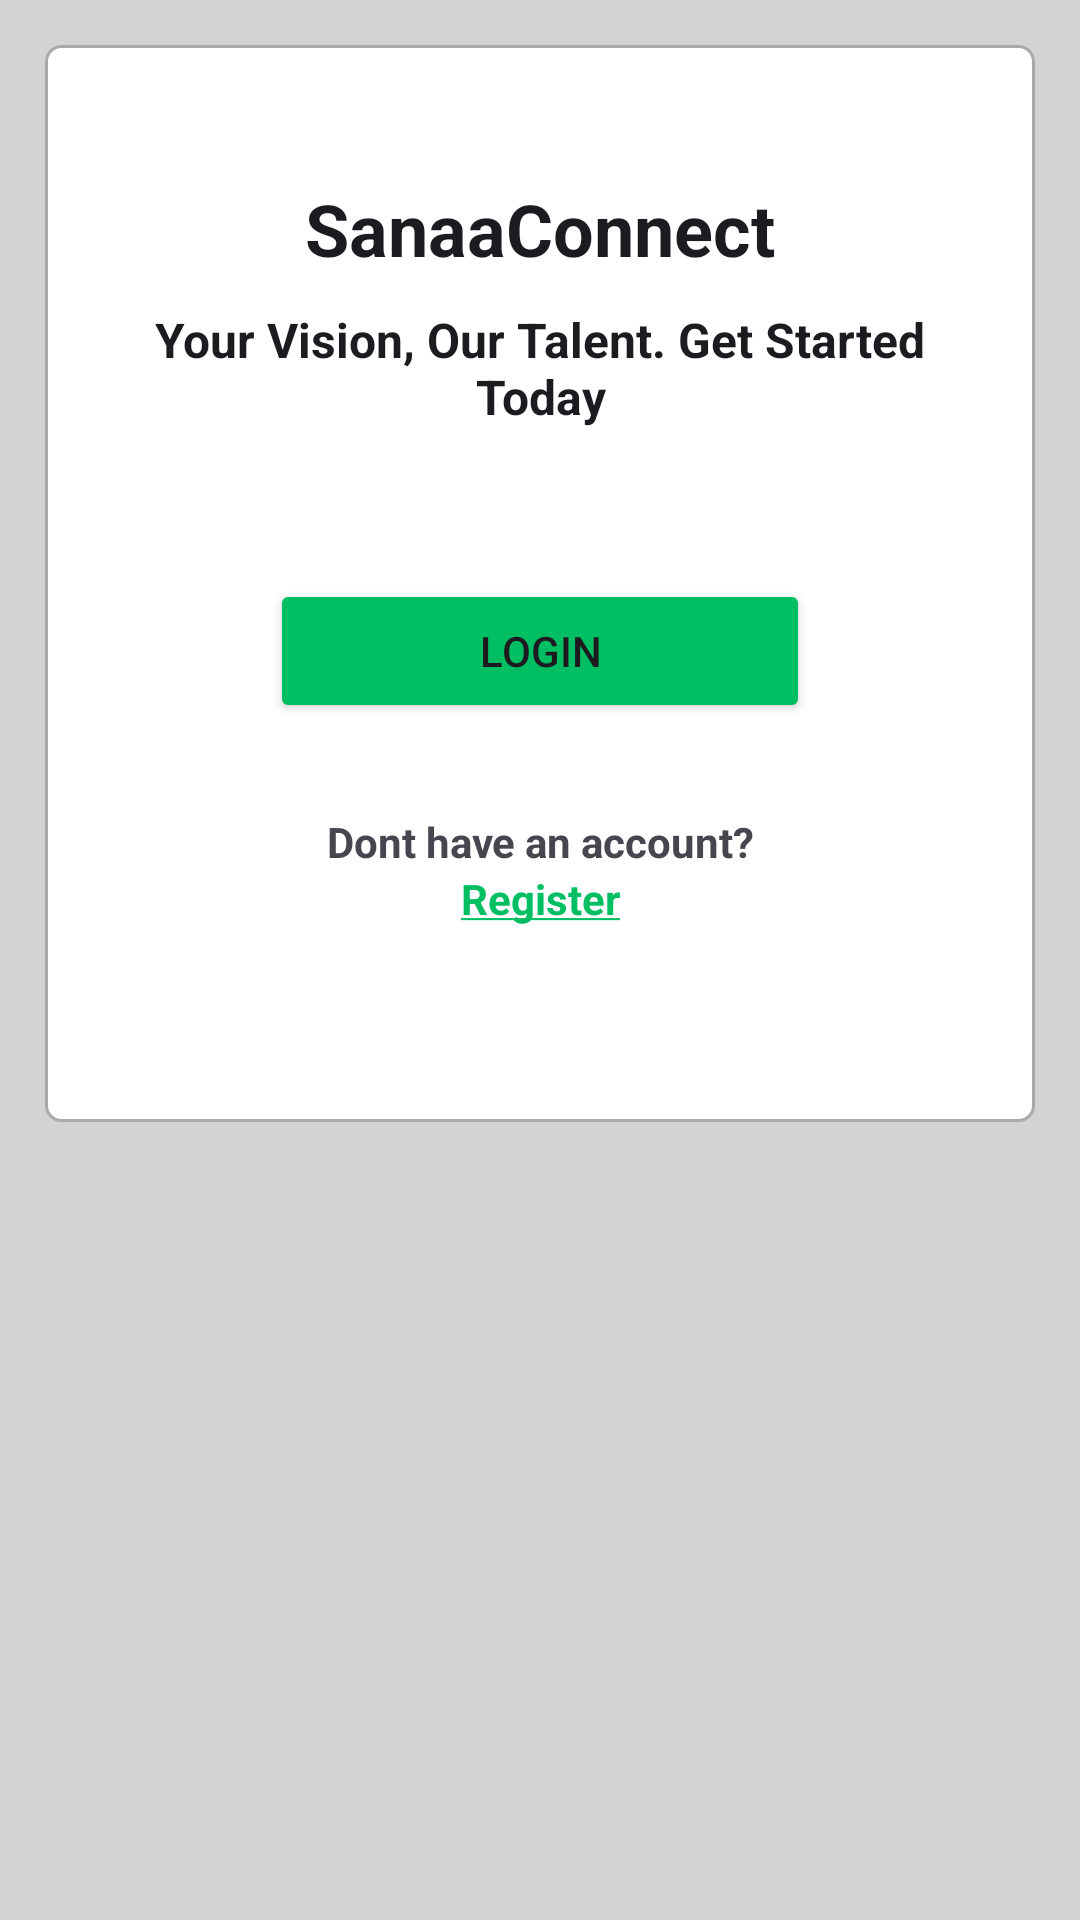

Layout XML and referenced resources for this Android screen:
<!-- AndroidManifest.xml: application theme Theme.SanaaConnect -->
<!-- res/layout/activity_provider_welcome_page.xml -->
<?xml version="1.0" encoding="utf-8"?>
<ScrollView xmlns:android="http://schemas.android.com/apk/res/android"
    xmlns:app="http://schemas.android.com/apk/res-auto"
    xmlns:tools="http://schemas.android.com/tools"
    android:layout_width="match_parent"
    android:layout_height="match_parent"
    tools:context=".ProviderWelcomePage"
    android:background="@color/light_gray">

    <RelativeLayout
        android:layout_width="match_parent"
        android:layout_height="wrap_content"
        android:layout_margin="15dp"
        android:padding="15dp"
        android:background="@drawable/border">



        <ImageView
            android:layout_width="wrap_content"
            android:layout_height="wrap_content"
            android:id="@+id/imageView_logo"
            android:layout_marginTop="30dp"
            app:srcCompat="@drawable/ic_logo2"
            android:maxWidth="180dp"
            android:adjustViewBounds="true"
            android:layout_centerHorizontal="true"/>

        <TextView
            android:layout_width="match_parent"
            android:layout_height="wrap_content"
            android:id="@+id/textView_app_name"
            android:text="SanaaConnect"
            android:textStyle="bold"
            android:textAlignment="center"
            android:layout_below="@+id/imageView_logo"
            android:textAppearance="@style/TextAppearance.AppCompat.Headline"/>

        <TextView
            android:layout_width="match_parent"
            android:layout_height="wrap_content"
            android:id="@+id/textView_main_head"
            android:text="Your Vision, Our Talent. Get Started Today"
            android:textStyle="bold"
            android:textAlignment="center"
            android:layout_marginTop="10dp"
            android:layout_below="@+id/textView_app_name"
            android:textAppearance="@style/TextAppearance.AppCompat.Menu"/>


        <Button
            android:layout_width="180dp"
            android:layout_height="wrap_content"
            android:layout_centerHorizontal="true"
            android:id="@+id/button_login"
            android:text="Login"
            android:backgroundTint="@color/colorAccent2"
            android:layout_marginTop="50dp"
            android:layout_below="@+id/textView_main_head" />

        <TextView
            android:layout_width="match_parent"
            android:layout_height="wrap_content"
            android:id="@+id/textView_register"
            android:text="Dont have an account?"
            android:textStyle="bold"
            android:textAlignment="center"
            android:layout_marginTop="30dp"
            android:layout_below="@+id/button_login"/>

        <TextView
            android:layout_width="match_parent"
            android:layout_height="wrap_content"
            android:id="@+id/textView_register_link"
            android:text="@string/register"
            android:textStyle="bold"
            android:textColor="@color/colorAccent2"
            android:textAlignment="center"
            android:layout_marginBottom="50dp"
            android:layout_below="@+id/textView_register"/>

    </RelativeLayout>




</ScrollView>
<!-- resources referenced by this layout -->
<resources>
  <color name="colorAccent2">#00BF63</color>
  <color name="light_gray">#D3D3D3</color>
  <!-- drawable border (drawable) -->
  <?xml version="1.0" encoding="utf-8"?>
  <shape xmlns:android="http://schemas.android.com/apk/res/android">
  
      
      <solid android:color="#FFFFFF"/>
  
      
      <stroke android:width="1dp" android:color="#AAAAAA"/>
  
      
      <corners android:radius="5dp"/>
  
  </shape>
  <string name="register"><u>Register</u></string>
  <style name="Theme.SanaaConnect" parent="Base.Theme.SanaaConnect" />
  <style name="Base.Theme.SanaaConnect" parent="Theme.Material3.DayNight.NoActionBar">
          
          
  
          
          <item name="android:windowActivityTransitions">true</item>
          
          <item name="android:windowEnterTransition">@transition/transanim</item>
          <item name="android:windowExitTransition">@transition/transanim</item>
  
      </style>
</resources>
